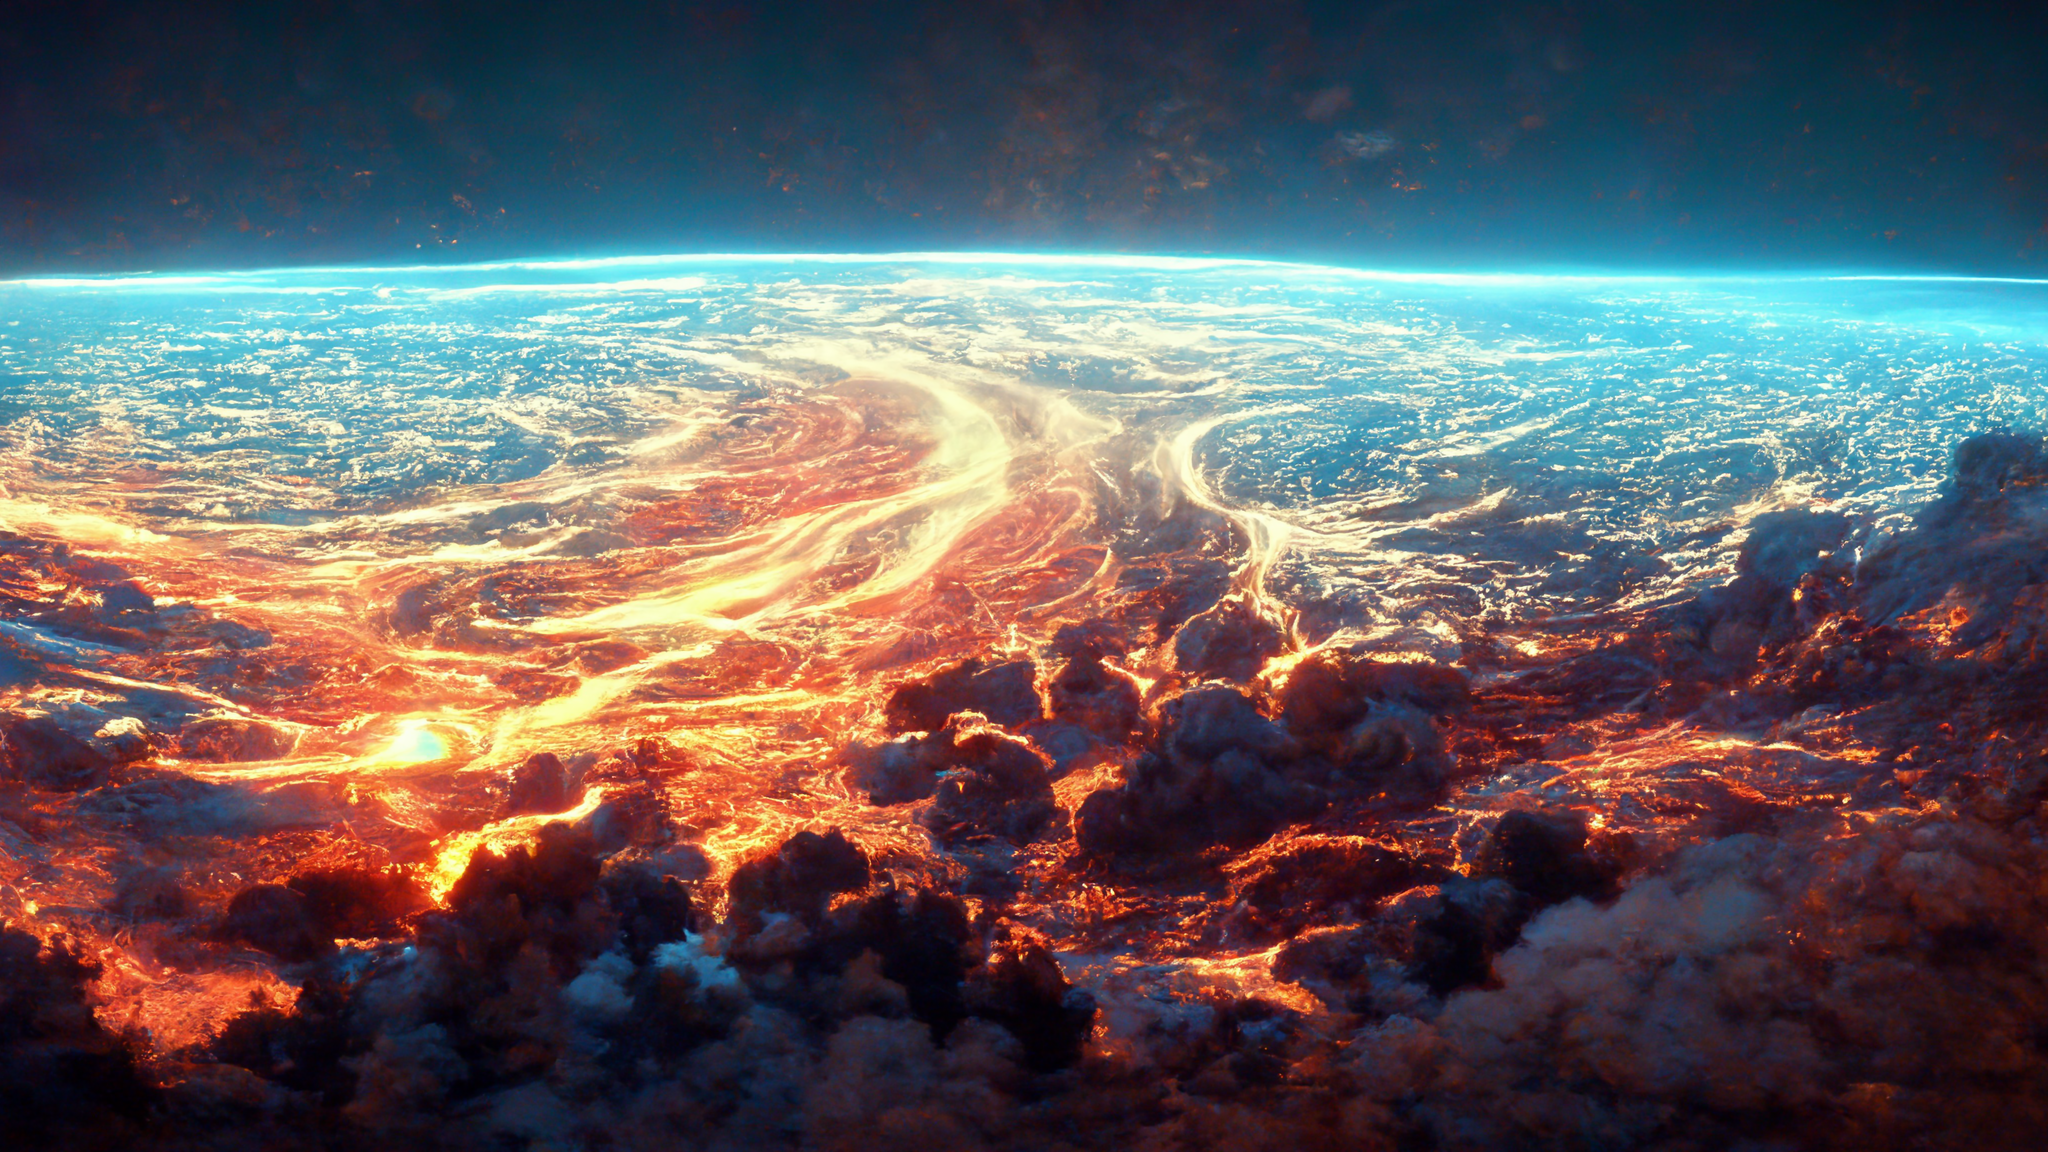
Generation parameters embedded in this image by Midjourney (PNG 'Description' text chunk):
looking at earths atmosphere, octane-renderer, space, octane, volume-rendering --height 1536 --width 2688 --hd --v 3 Job ID: d23cf5d3-6de7-43ee-9a78-60205ee3cb93